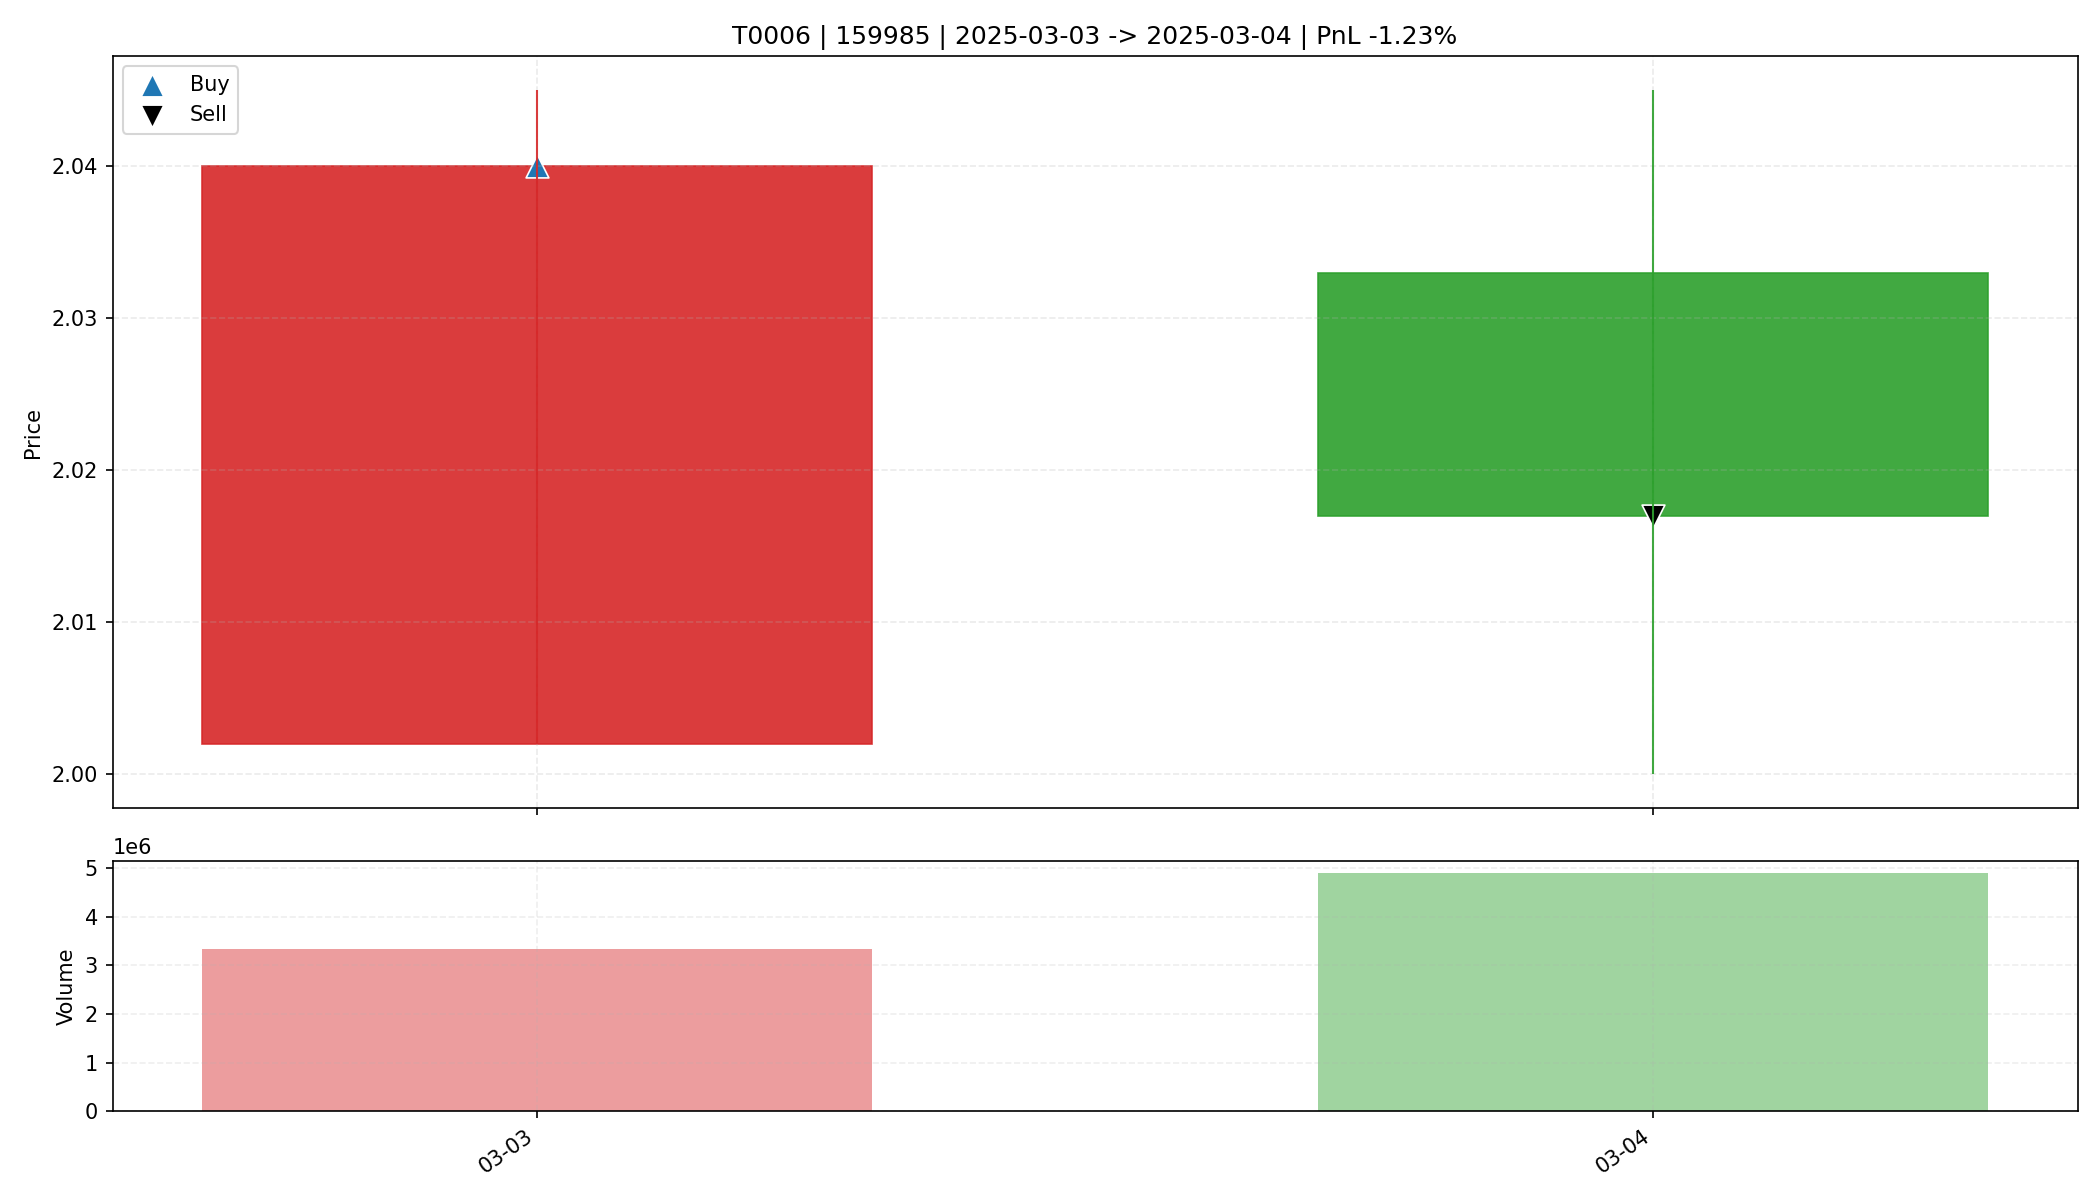

Source data for this figure (header and first rows):
date, open, high, low, close, amount, volume, trade_id, code, buy_date, sell_date, buy_price, sell_price, matched_shares, buy_reason, sell_reason, sell_profit_pct, sell_hold_days, is_buy_day, is_sell_day, holding_day_index
2025-03-03, 2.002, 2.045, 2.002, 2.04, 676978240, 3344515, T0006, 159985, 2025-03-03, 2025-03-04, 2.04, 2.017, 8050, 前10日振幅4.9%, 阳线涨幅1.9%, 突破均线, 放量1.6倍(温和+爆发…, 主动止盈半仓-放量滞涨(涨幅-0.79%<1.00%, 量比前5日均量2.34>…, -1.226, 1.0, True, False, 0
2025-03-04, 2.033, 2.045, 2.0, 2.017, 990782464, 4905415, T0006, 159985, 2025-03-03, 2025-03-04, 2.04, 2.017, 8050, 前10日振幅4.9%, 阳线涨幅1.9%, 突破均线, 放量1.6倍(温和+爆发…, 主动止盈半仓-放量滞涨(涨幅-0.79%<1.00%, 量比前5日均量2.34>…, -1.226, 1.0, False, True, 1
